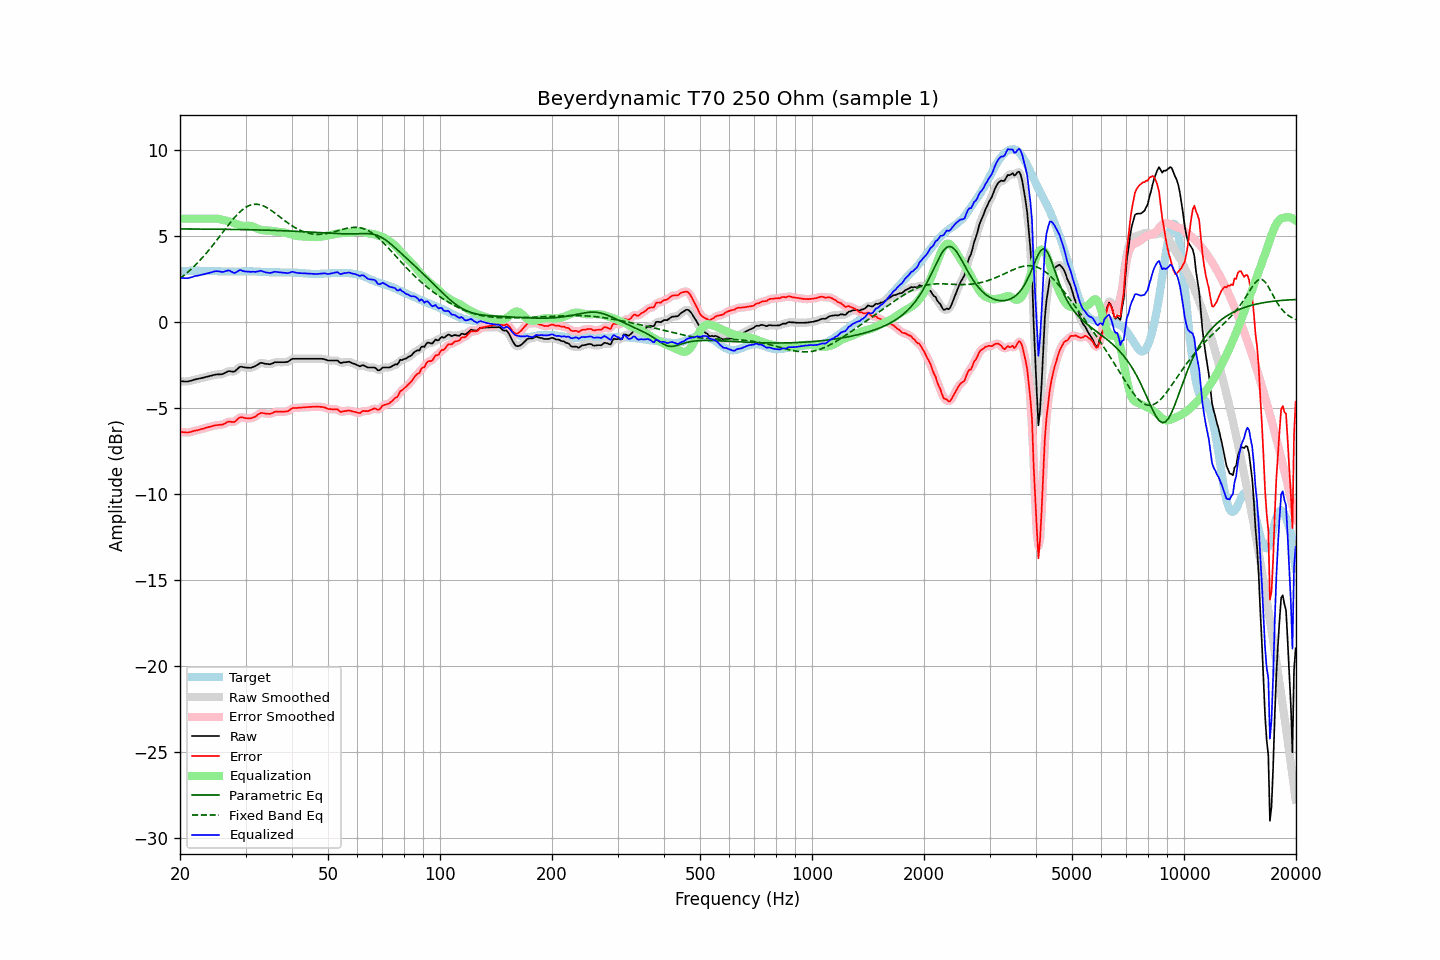

The data file committed next to this chart (first rows):
frequency, raw, error, smoothed, error_smoothed, equalization, parametric_eq, fixed_band_eq, equalized_raw, equalized_smoothed, target
20.00, -3.45, -6.39, -3.45, -6.38, 6.00, 5.40, 2.52, 2.55, 2.55, 2.94
20.20, -3.45, -6.40, -3.46, -6.40, 6.00, 5.40, 2.59, 2.55, 2.54, 2.94
20.40, -3.45, -6.41, -3.46, -6.41, 6.00, 5.40, 2.67, 2.55, 2.54, 2.95
20.61, -3.46, -6.42, -3.46, -6.42, 6.00, 5.40, 2.74, 2.54, 2.54, 2.95
20.81, -3.46, -6.43, -3.46, -6.42, 6.00, 5.40, 2.82, 2.54, 2.54, 2.96
21.02, -3.46, -6.43, -3.45, -6.42, 6.00, 5.40, 2.90, 2.54, 2.55, 2.96
21.23, -3.43, -6.40, -3.44, -6.41, 6.00, 5.40, 2.98, 2.57, 2.56, 2.97
21.44, -3.41, -6.38, -3.41, -6.38, 6.00, 5.40, 3.07, 2.59, 2.59, 2.97
21.66, -3.38, -6.35, -3.38, -6.35, 6.00, 5.40, 3.16, 2.62, 2.62, 2.97
21.87, -3.35, -6.32, -3.36, -6.33, 6.00, 5.40, 3.25, 2.65, 2.64, 2.97
22.09, -3.33, -6.31, -3.33, -6.31, 6.00, 5.40, 3.34, 2.67, 2.67, 2.98
22.31, -3.31, -6.29, -3.31, -6.29, 6.00, 5.39, 3.44, 2.69, 2.69, 2.98
22.54, -3.29, -6.26, -3.29, -6.26, 6.00, 5.39, 3.53, 2.71, 2.71, 2.97
22.76, -3.27, -6.23, -3.27, -6.24, 6.00, 5.39, 3.64, 2.73, 2.73, 2.96
22.99, -3.25, -6.21, -3.25, -6.21, 6.00, 5.39, 3.74, 2.75, 2.75, 2.96
23.22, -3.23, -6.19, -3.23, -6.18, 6.00, 5.39, 3.84, 2.77, 2.77, 2.96
23.45, -3.20, -6.15, -3.21, -6.16, 6.00, 5.39, 3.95, 2.80, 2.79, 2.95
23.69, -3.18, -6.13, -3.18, -6.13, 6.00, 5.39, 4.06, 2.82, 2.82, 2.95
23.92, -3.16, -6.11, -3.16, -6.11, 6.00, 5.39, 4.17, 2.84, 2.84, 2.95
24.16, -3.13, -6.08, -3.13, -6.08, 6.00, 5.39, 4.29, 2.87, 2.87, 2.95
24.40, -3.11, -6.06, -3.11, -6.05, 6.00, 5.39, 4.40, 2.89, 2.89, 2.95
24.65, -3.08, -6.03, -3.08, -6.03, 6.00, 5.39, 4.52, 2.92, 2.92, 2.95
24.89, -3.06, -6.01, -3.07, -6.01, 6.00, 5.38, 4.64, 2.94, 2.94, 2.95
25.14, -3.05, -6.00, -3.05, -5.99, 6.00, 5.38, 4.76, 2.95, 2.95, 2.95
25.39, -3.05, -5.99, -3.05, -5.99, 5.99, 5.38, 4.88, 2.93, 2.94, 2.93
25.65, -3.04, -5.98, -3.05, -5.98, 5.97, 5.38, 5.01, 2.92, 2.92, 2.93
25.91, -3.04, -5.97, -3.03, -5.97, 5.94, 5.38, 5.13, 2.90, 2.91, 2.93
26.16, -3.01, -5.94, -3.01, -5.94, 5.92, 5.38, 5.25, 2.91, 2.91, 2.93
26.43, -2.96, -5.89, -2.96, -5.89, 5.90, 5.38, 5.38, 2.93, 2.93, 2.93
26.69, -2.91, -5.84, -2.91, -5.84, 5.88, 5.38, 5.50, 2.96, 2.97, 2.93
26.96, -2.86, -5.79, -2.88, -5.81, 5.86, 5.38, 5.62, 2.99, 2.98, 2.93
27.23, -2.86, -5.79, -2.87, -5.80, 5.83, 5.37, 5.73, 2.97, 2.96, 2.93
27.50, -2.88, -5.81, -2.88, -5.81, 5.80, 5.37, 5.85, 2.91, 2.92, 2.93
27.77, -2.89, -5.82, -2.89, -5.82, 5.76, 5.37, 5.96, 2.87, 2.87, 2.93
28.05, -2.88, -5.81, -2.86, -5.79, 5.72, 5.37, 6.07, 2.84, 2.86, 2.93
28.33, -2.80, -5.73, -2.80, -5.72, 5.69, 5.37, 6.17, 2.89, 2.89, 2.93
28.62, -2.71, -5.64, -2.71, -5.64, 5.66, 5.37, 6.27, 2.94, 2.95, 2.92
28.90, -2.62, -5.56, -2.64, -5.57, 5.63, 5.37, 6.36, 3.01, 2.99, 2.93
29.19, -2.60, -5.53, -2.61, -5.54, 5.60, 5.36, 6.45, 3.00, 2.99, 2.93
29.48, -2.62, -5.55, -2.61, -5.55, 5.58, 5.36, 6.53, 2.96, 2.97, 2.93
29.78, -2.64, -5.58, -2.64, -5.57, 5.57, 5.36, 6.60, 2.93, 2.94, 2.94
30.08, -2.65, -5.59, -2.65, -5.59, 5.58, 5.36, 6.66, 2.92, 2.92, 2.94
30.38, -2.66, -5.60, -2.66, -5.60, 5.58, 5.36, 6.71, 2.92, 2.92, 2.94
30.68, -2.66, -5.60, -2.67, -5.60, 5.58, 5.35, 6.75, 2.92, 2.92, 2.94
30.99, -2.67, -5.61, -2.66, -5.59, 5.57, 5.35, 6.79, 2.90, 2.92, 2.94
31.30, -2.63, -5.57, -2.64, -5.57, 5.55, 5.35, 6.81, 2.92, 2.91, 2.93
31.61, -2.60, -5.53, -2.60, -5.54, 5.51, 5.35, 6.83, 2.91, 2.91, 2.93
31.93, -2.56, -5.49, -2.56, -5.48, 5.47, 5.35, 6.83, 2.90, 2.91, 2.93
32.24, -2.50, -5.42, -2.50, -5.42, 5.42, 5.34, 6.83, 2.92, 2.93, 2.92
32.57, -2.44, -5.36, -2.44, -5.36, 5.38, 5.34, 6.82, 2.94, 2.95, 2.92
32.89, -2.38, -5.30, -2.40, -5.31, 5.35, 5.34, 6.80, 2.97, 2.96, 2.92
33.22, -2.38, -5.29, -2.39, -5.29, 5.33, 5.34, 6.77, 2.95, 2.95, 2.90
33.55, -2.40, -5.30, -2.40, -5.30, 5.32, 5.33, 6.73, 2.92, 2.92, 2.90
33.89, -2.43, -5.32, -2.42, -5.32, 5.31, 5.33, 6.69, 2.88, 2.89, 2.89
34.23, -2.44, -5.33, -2.45, -5.33, 5.31, 5.33, 6.64, 2.87, 2.86, 2.89
34.57, -2.45, -5.34, -2.46, -5.34, 5.31, 5.33, 6.58, 2.85, 2.85, 2.89
34.92, -2.46, -5.35, -2.45, -5.34, 5.30, 5.32, 6.52, 2.84, 2.85, 2.88
35.27, -2.43, -5.31, -2.43, -5.31, 5.29, 5.32, 6.46, 2.86, 2.86, 2.88
35.62, -2.39, -5.27, -2.39, -5.27, 5.28, 5.32, 6.39, 2.88, 2.89, 2.88
35.97, -2.34, -5.22, -2.36, -5.24, 5.26, 5.31, 6.32, 2.92, 2.90, 2.88
... 635 more rows
